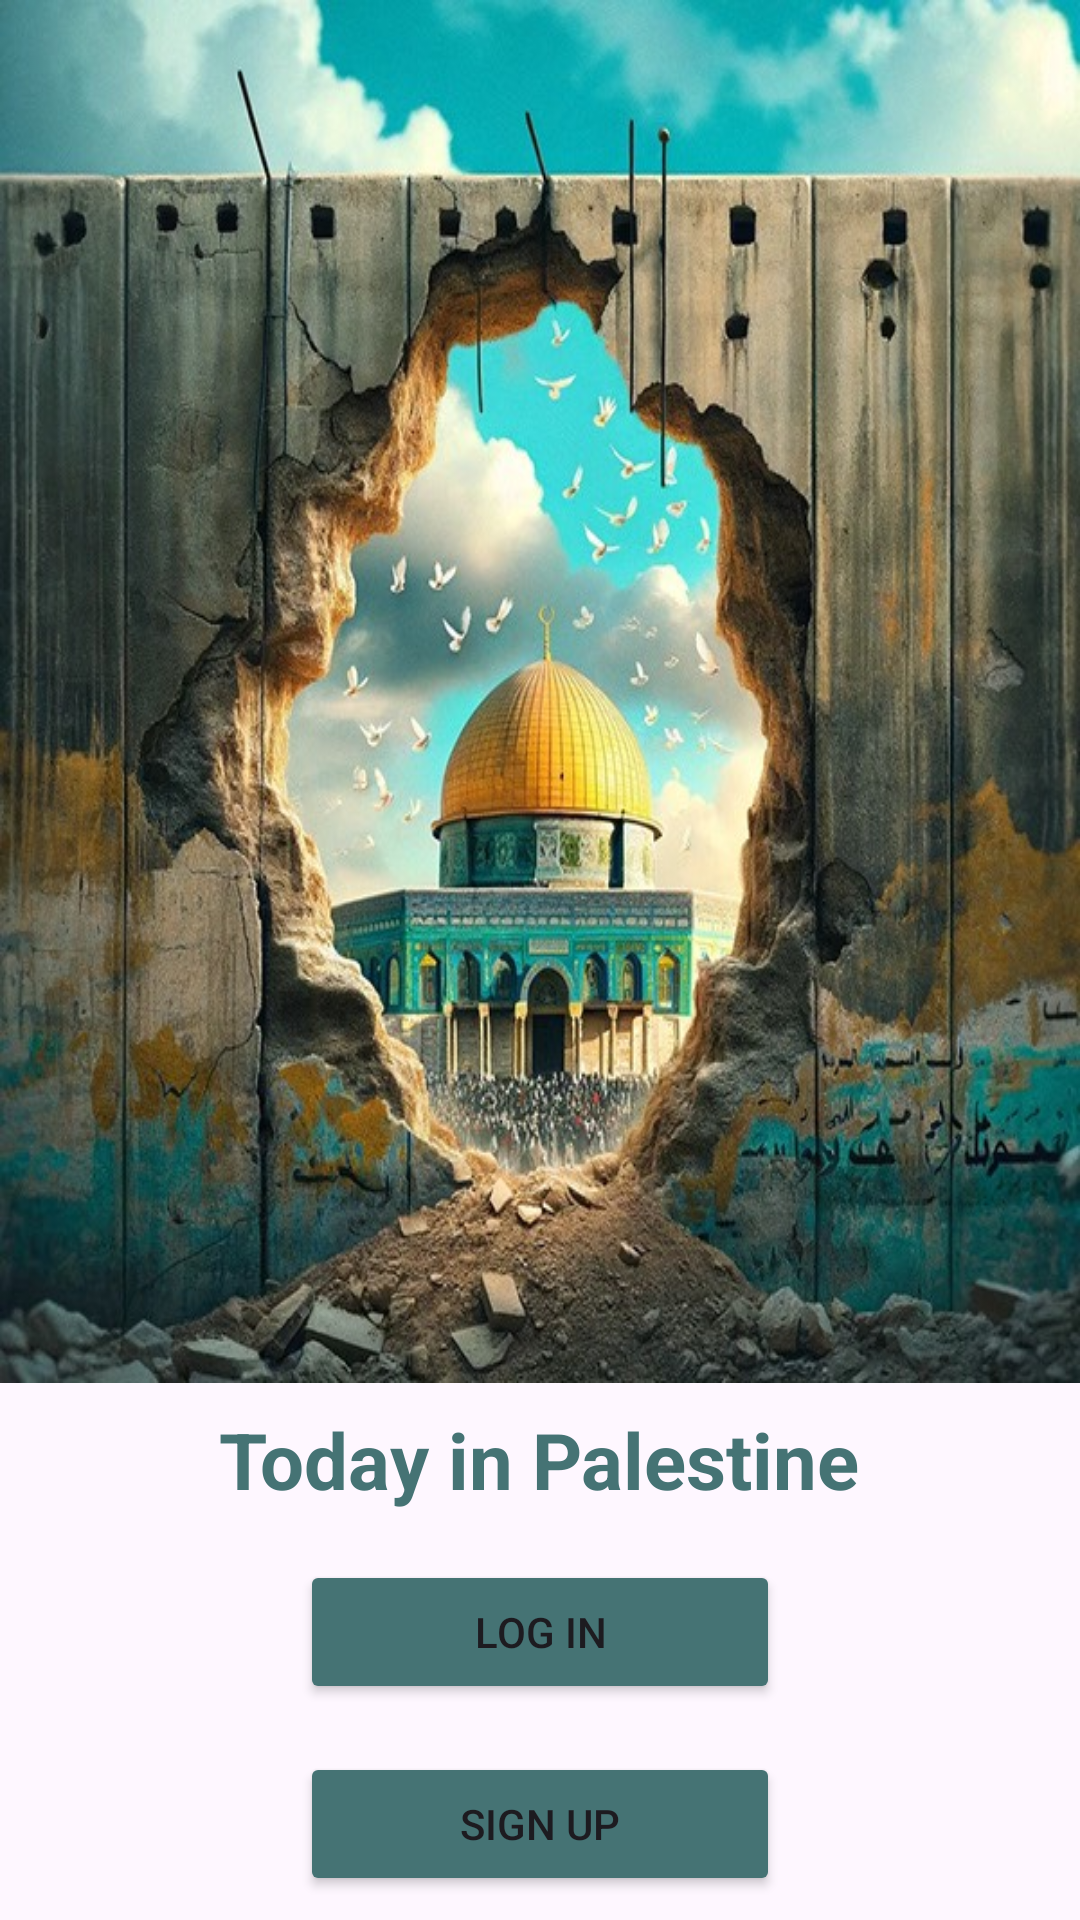

Android layout source for this screen:
<!-- AndroidManifest.xml: application theme Theme.TodayInPalestine -->
<!-- res/layout/activity_main.xml -->
<?xml version="1.0" encoding="utf-8"?>
<LinearLayout xmlns:android="http://schemas.android.com/apk/res/android"
    xmlns:app="http://schemas.android.com/apk/res-auto"
    xmlns:tools="http://schemas.android.com/tools"
    android:layout_width="match_parent"
    android:layout_height="match_parent"
    android:orientation="vertical"
    tools:context=".MainActivity"
    >

    <ImageView
        android:id="@+id/imageView"
        android:layout_width="match_parent"
        android:layout_height="0dp"
        android:layout_weight="1"
        android:scaleType="fitXY"
        app:srcCompat="@drawable/palestine"
        />

    <TextView
        android:id="@+id/textView"
        android:layout_width="wrap_content"
        android:layout_height="wrap_content"
        android:layout_gravity="center_horizontal"
        android:textStyle="bold"
        android:text="Today in Palestine"
        android:textSize="26sp"
        android:textColor="#457374"
        android:layout_margin="8dp"
        />


    <Button
        android:id="@+id/buttonlog"
        android:layout_width="160dp"
        android:layout_height="wrap_content"
        android:layout_gravity="center_horizontal"
        android:layout_margin="8dp"
        android:backgroundTint="#457374"

        android:text="LOG IN" />

    <Button
        android:id="@+id/buttonSign"
        android:layout_width="160dp"
        android:layout_height="wrap_content"
        android:layout_gravity="center_horizontal"
        android:layout_margin="8dp"

        android:text="SIGN UP"
        android:backgroundTint="#457374"/>

</LinearLayout>
<!-- resources referenced by this layout -->
<resources>
  <!-- drawable palestine: jpg bitmap (drawable, 141055 bytes) -->
  <style name="Theme.TodayInPalestine" parent="Base.Theme.TodayInPalestine" />
  <style name="Base.Theme.TodayInPalestine" parent="Theme.Material3.DayNight.NoActionBar">
          
          
      </style>
</resources>
